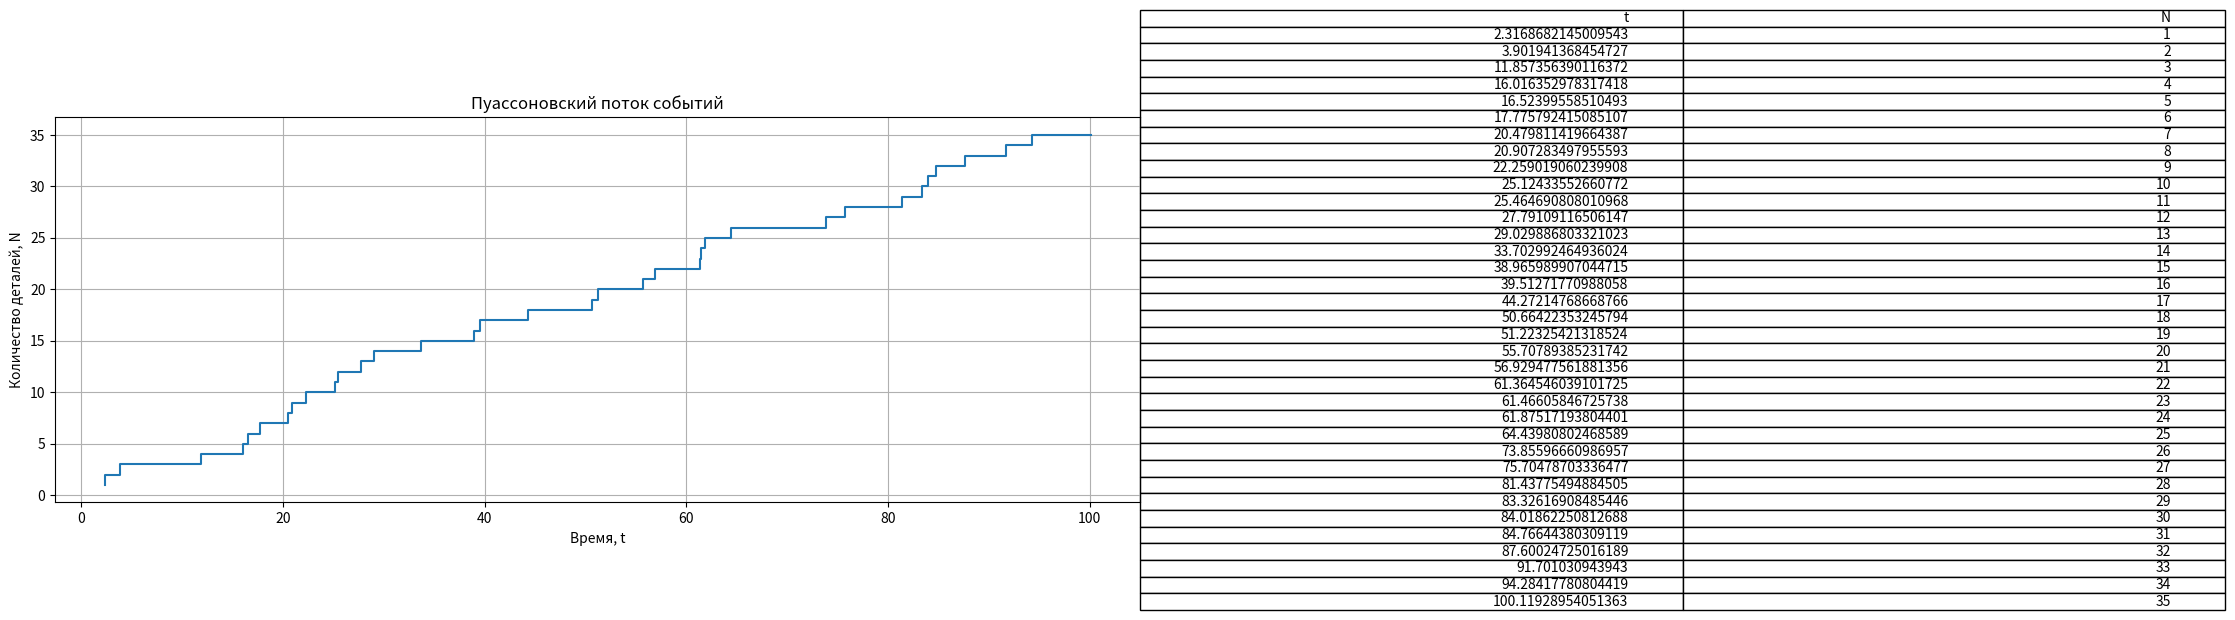

Python code for this plot:
import math
import random
import matplotlib.pyplot as plt

lamb = 8/24
Tn = 100
t=0
N=0
t_mas=[]
N_mas=[]
t_all = [i for i in range(Tn+1)]

while t <= Tn:
    r = random.random()
    tau = -1/lamb * math.log(r)
    t = t + tau
    N = N + 1

    t_mas.append(t)
    N_mas.append(N)

fig = plt.figure(figsize=(14, 5))
ax = fig.add_subplot()
ax.step(t_mas, N_mas)
ax.grid()

plt.title('Пуассоновский поток событий')
plt.xlabel('Время, t')
plt.ylabel('Количество деталей, N')

cell_text = [['t', 'N']] + [[str(t_mas[i]), str(N_mas[i])] for i in range(len(t_mas))]

plt.table(cellText=cell_text, loc='right')

plt.show()

